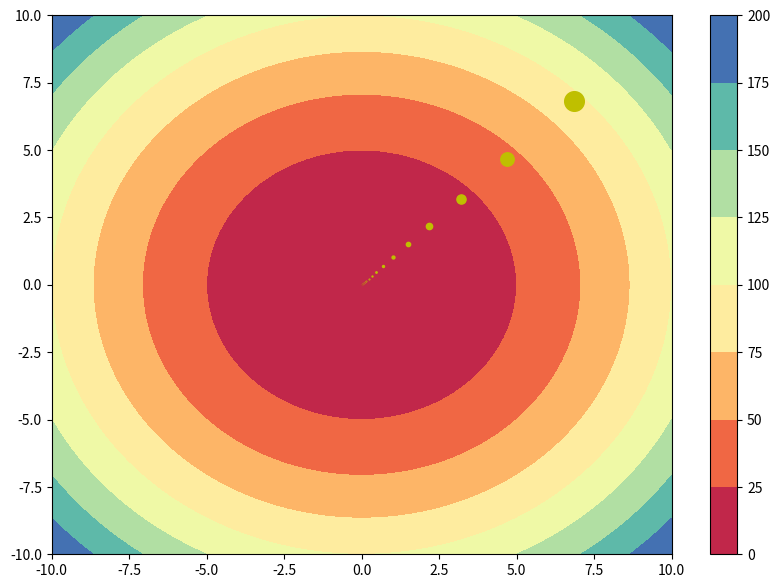

Source code (Python):
import matplotlib.pyplot as plt
from mpl_toolkits import mplot3d
import numpy as np

fig = plt.figure(figsize=(10, 7))


# ax = plt.axes(projection="3d")


class GradientDescentFamilyUpdated:
    """
    :arg x: x
    :arg y: y
    :arg lr: learning rate
    :arg beta: beta
    :arg eps: epsilon
    :arg velocity_x: velocity x
    :arg velocity_y: velocity y

    :de
    """
    x = 0.0
    y = 0.0

    lr, eps = 0.0, 0.0

    velocity_x, velocity_y = 0.0, 0.0

    beta = 0.0

    def __init__(self, x, y, lr, beta, eps):
        """

        :param x:
        :param y:
        :param lr:
        :param beta:
        :param eps:
        """
        self.x = x
        self.y = y
        self.lr = lr
        self.beta = beta
        self.eps = eps

    def Get_Gradient(self, x, y):
        """

        Arguments:
        ----------
        :param x:
        :param y:

        Returns:
        --------
        :returns: dldx, dldy
        """
        dldx = 2 * x
        dldy = 2 * y

        return dldx, dldy

    # def simple_gradient(self, x, y, lr):
    #     for epoch in range(300):
    #         z = x ** 2 + y ** 2
    #
    #         del_x, del_y = self.get_gradient(x, y)
    #         x -= lr * del_x
    #         y -= lr * del_y
    #
    #         plt.scatter(x, y, z, color='b')
    #     print(x, y)

    def Plot_MeshGrid(self, x, y):
        feature_x = np.linspace(-10.0, 10.0, 101)
        feature_y = np.linspace(-10.0, 10.0, 101)

        # Creating 2-D grid of features
        [X, Y] = np.meshgrid(feature_x, feature_y)

        # fig, ax = plt.subplots(1, 1)

        Z = X ** 2 + Y ** 2

        # plots filled contour plot
        plt.contourf(X, Y, Z, cmap='Spectral')
        plt.colorbar()

    def AdaGrad(self, x: float, y: float, lr: float) -> None:
        """

        :param x:
        :param y:
        :param lr:
        :return: None
        """
        self.velocity_x, self.velocity_y = 0.0, 0.0
        for epoch in range(30):
            z = x ** 2 + y ** 2

            del_x, del_y = self.Get_Gradient(x, y)

            self.velocity_x += del_x ** 2
            x -= self.lr / (self.lr * self.eps) ** 0.5 * del_x

            self.velocity_y += del_y ** 2
            y -= self.lr / (self.lr * self.eps) ** 0.5 * del_y

            plt.scatter(x, y, z, color='b')

        print(x, y)

    def RMSProp(self, x: float, y: float) -> None:
        """

        :param x:
        :param y:
        :return: None
        """
        self.velocity_x, self.velocity_y = 0.0, 0.0
        for epoch in range(30):
            z = x ** 2 + y ** 2

            del_x, del_y = self.Get_Gradient(x, y)

            self.velocity_x = (self.beta * self.velocity_x) + ((1 - self.beta) * del_x ** 2)
            x -= self.lr / (self.lr * self.eps) ** 0.5 * del_x

            self.velocity_y = (self.beta * self.velocity_y) + ((1 - self.beta) * del_y ** 2)
            y -= self.lr / (self.lr * self.eps) ** 0.5 * del_y

            plt.scatter(x, y, z, color='y')

        print(x, y)


if __name__ == '__main__':
    gd: GradientDescentFamilyUpdated = GradientDescentFamilyUpdated(0.0, 0.0, 0.01, 0.3, 0.4)

    gd.Plot_MeshGrid(0.0, 0.0)
    # gd.AdaGrad(10, 10, 0.001)
    gd.RMSProp(10, 10)
    plt.show()
